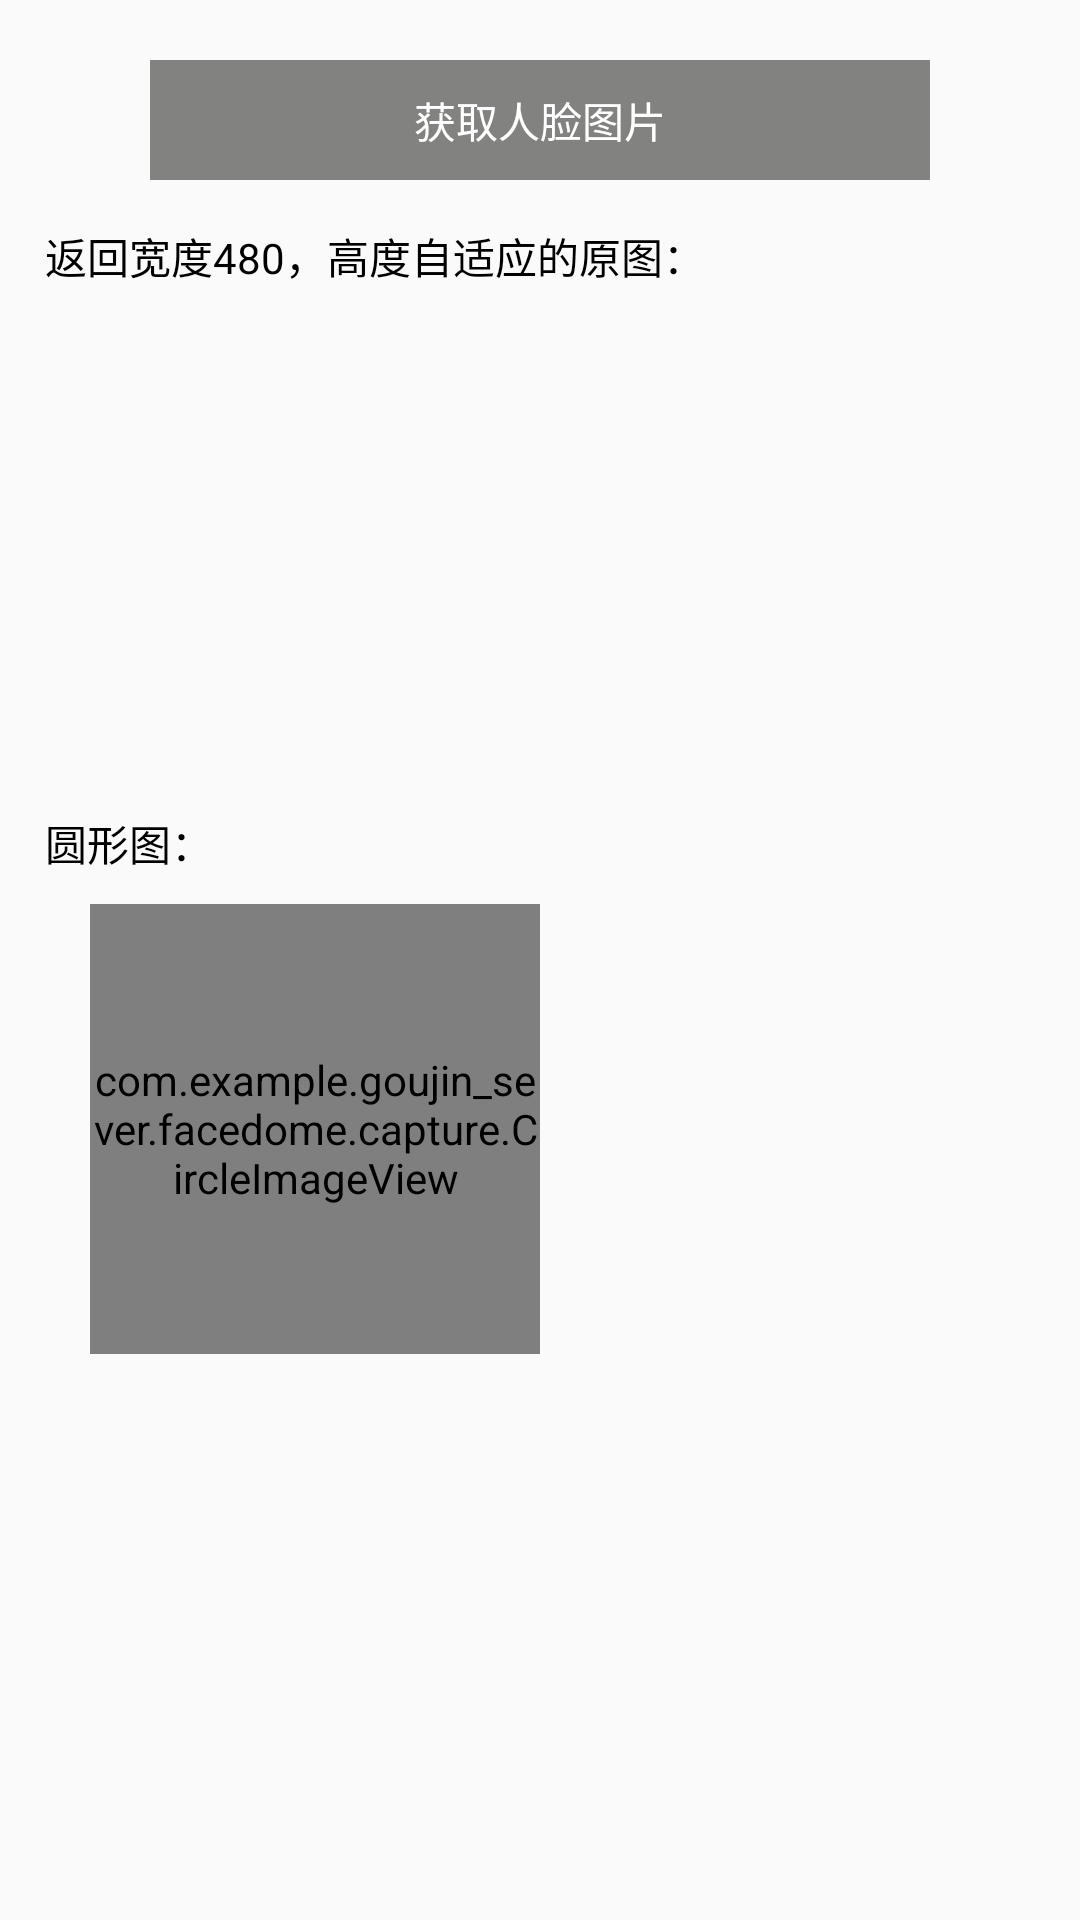

Android layout source for this screen:
<!-- AndroidManifest.xml: application theme AppTheme -->
<!-- res/layout/activity_main.xml -->
<?xml version="1.0" encoding="utf-8"?>
<RelativeLayout xmlns:android="http://schemas.android.com/apk/res/android"
    xmlns:tools="http://schemas.android.com/tools"
    android:layout_width="match_parent"
    android:layout_height="match_parent"
    tools:context=".ui.MainActivity">

    <ScrollView
        android:layout_width="match_parent"
        android:layout_height="match_parent"
        android:scrollbars="none">

        <LinearLayout
            android:layout_width="match_parent"
            android:layout_height="match_parent"
            android:orientation="vertical">

            <TextView
                android:id="@+id/get_image_view"
                android:layout_width="match_parent"
                android:layout_height="40dp"
                android:layout_marginLeft="50dp"
                android:layout_marginTop="20dp"
                android:layout_marginRight="50dp"
                android:background="#828380"
                android:gravity="center"
                android:text="获取人脸图片"
                android:textColor="#fff"
                android:textSize="14sp" />

            <TextView
                android:layout_width="wrap_content"
                android:layout_height="wrap_content"
                android:layout_marginLeft="15dp"
                android:layout_marginTop="15dp"
                android:text="返回宽度480，高度自适应的原图："
                android:textColor="#000" />

            <ImageView
                android:id="@+id/image_11"
                android:layout_width="150dp"
                android:layout_height="150dp"
                android:layout_marginLeft="30dp"
                android:layout_marginTop="10dp"
                android:src="@drawable/image" />

            <TextView
                android:layout_width="wrap_content"
                android:layout_height="wrap_content"
                android:layout_marginLeft="15dp"
                android:layout_marginTop="15dp"
                android:text="圆形图："
                android:textColor="#000" />

            <com.example.goujin_sever.facedome.capture.CircleImageView
                android:id="@+id/image_22"
                android:layout_width="150dp"
                android:layout_height="150dp"
                android:layout_centerInParent="true"
                android:layout_marginLeft="30dp"
                android:layout_marginTop="10dp"
                android:scaleType="centerInside"
                android:src="@drawable/image" />
        </LinearLayout>
    </ScrollView>
</RelativeLayout>
<!-- resources referenced by this layout -->
<resources>
  <style name="AppTheme" parent="Theme.AppCompat.Light.DarkActionBar">
          
          <item name="colorPrimary">@color/colorPrimary</item>
          <item name="colorPrimaryDark">@color/colorPrimaryDark</item>
          <item name="colorAccent">@color/colorAccent</item>
      </style>
  <color name="colorPrimary">#008577</color>
  <color name="colorPrimaryDark">#00574B</color>
  <color name="colorAccent">#D81B60</color>
</resources>
